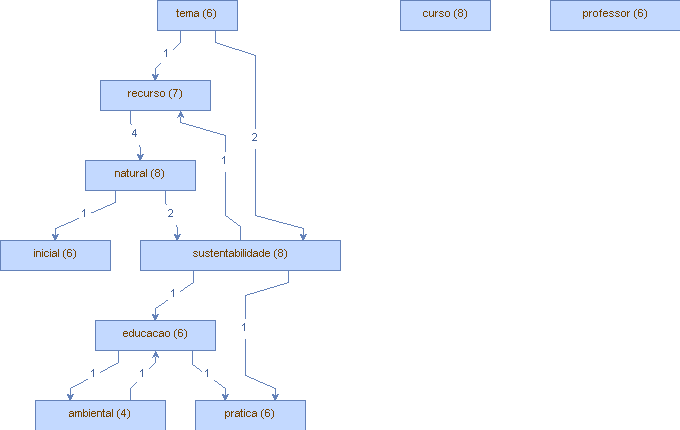

Source data for this figure (header and first rows):
Vertice, peso (V), Aresta, peso (A)
sustentabilidade, (8), recurso, (1)
sustentabilidade, (8), educacao, (1)
sustentabilidade, (8), aula, (1)
sustentabilidade, (8), pratica, (1)
natural, (8), serie, (1)
natural, (8), sustentabilidade, (2)
natural, (8), inicial, (1)
curso, (8), universo, (1)
curso, (8), academico, (1)
curso, (8), pedagogia, (1)
curso, (8), carga, (1)
recurso, (7), natural, (4)
educacao, (6), ambiental, (1)
educacao, (6), cienciassustentabilidadeensino, (1)
educacao, (6), pratica, (1)
professor, (6), escola, (1)
professor, (6), levantamento, (1)
professor, (6), serie, (1)
inicial, (6), formacao, (1)
inicial, (6), dificuldade, (1)
inicial, (6), ensino, (1)
tema, (6), recurso, (1)
tema, (6), sustentabilidade, (2)
pratica, (6), formacao, (1)
pratica, (6), principio, (1)
pratica, (6), docente, (1)
ambiental, (4), educacao, (1)
ambiental, (4), decisao, (1)
